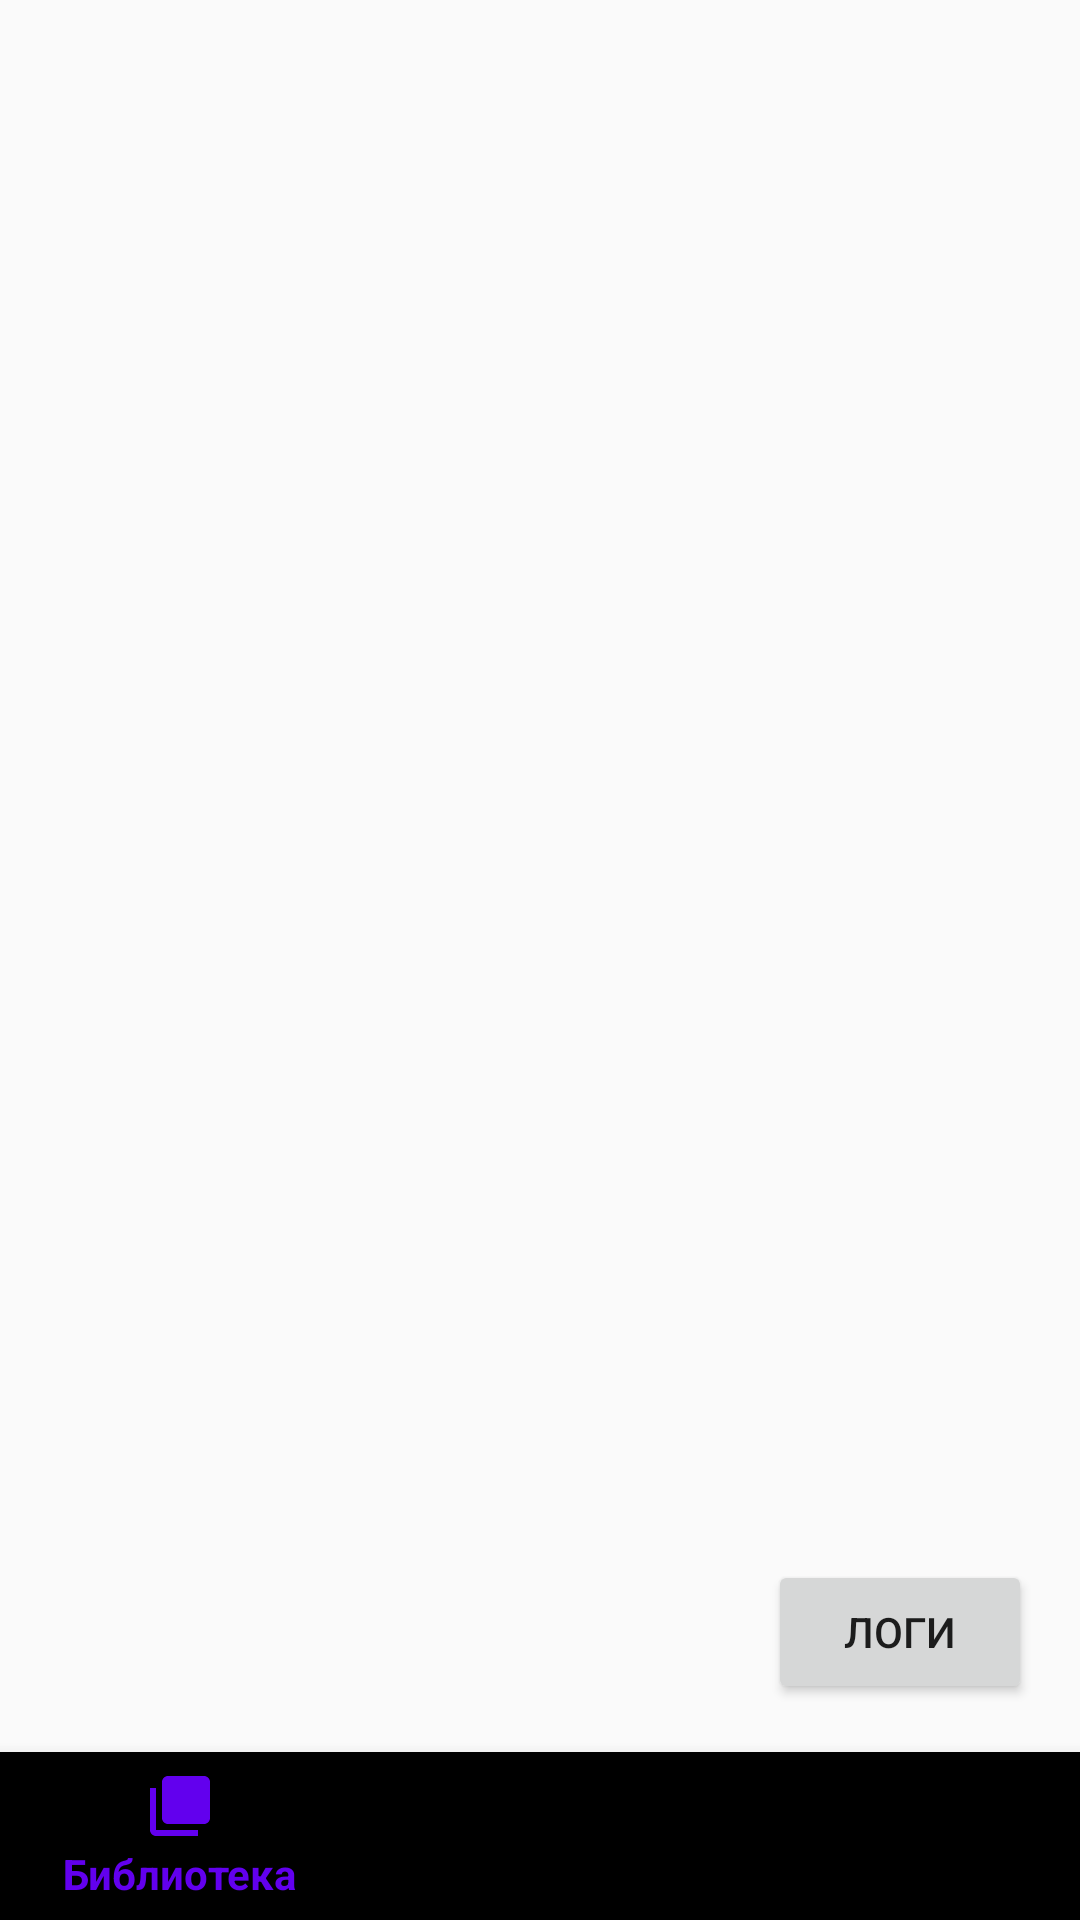

Write the Android layout XML for this screen, with the resource values it uses.
<!-- AndroidManifest.xml: application theme Theme.VKYMPlayer -->
<!-- res/layout/activity_main.xml -->
<?xml version="1.0" encoding="utf-8"?>
<androidx.constraintlayout.widget.ConstraintLayout 
    xmlns:android="http://schemas.android.com/apk/res/android"
    xmlns:app="http://schemas.android.com/apk/res-auto"
    android:layout_width="match_parent"
    android:layout_height="match_parent">
    
    <FrameLayout
        android:id="@+id/nav_host_fragment"
        android:layout_width="match_parent"
        android:layout_height="0dp"
        app:layout_constraintTop_toTopOf="parent"
        app:layout_constraintBottom_toTopOf="@+id/bottomNavigation" />
    
    <com.google.android.material.bottomnavigation.BottomNavigationView
        android:id="@+id/bottomNavigation"
        android:layout_width="match_parent"
        android:layout_height="wrap_content"
        app:layout_constraintBottom_toBottomOf="parent"
        app:layout_constraintEnd_toEndOf="parent"
        app:layout_constraintStart_toStartOf="parent"
        app:menu="@menu/bottom_nav_menu" />
    
    <Button
        android:id="@+id/btnShowLogs"
        android:layout_width="wrap_content"
        android:layout_height="wrap_content"
        android:text="Логи"
        android:layout_margin="16dp"
        app:layout_constraintBottom_toTopOf="@+id/bottomNavigation"
        app:layout_constraintEnd_toEndOf="parent" />
    
</androidx.constraintlayout.widget.ConstraintLayout>
<!-- resources referenced by this layout -->
<resources>
  <style name="Theme.VKYMPlayer" parent="Theme.AppCompat.Light.DarkActionBar">
          <item name="colorPrimary">#6200EE</item>
          <item name="colorPrimaryDark">#3700B3</item>
          <item name="colorAccent">#03DAC5</item>
      </style>
</resources>
